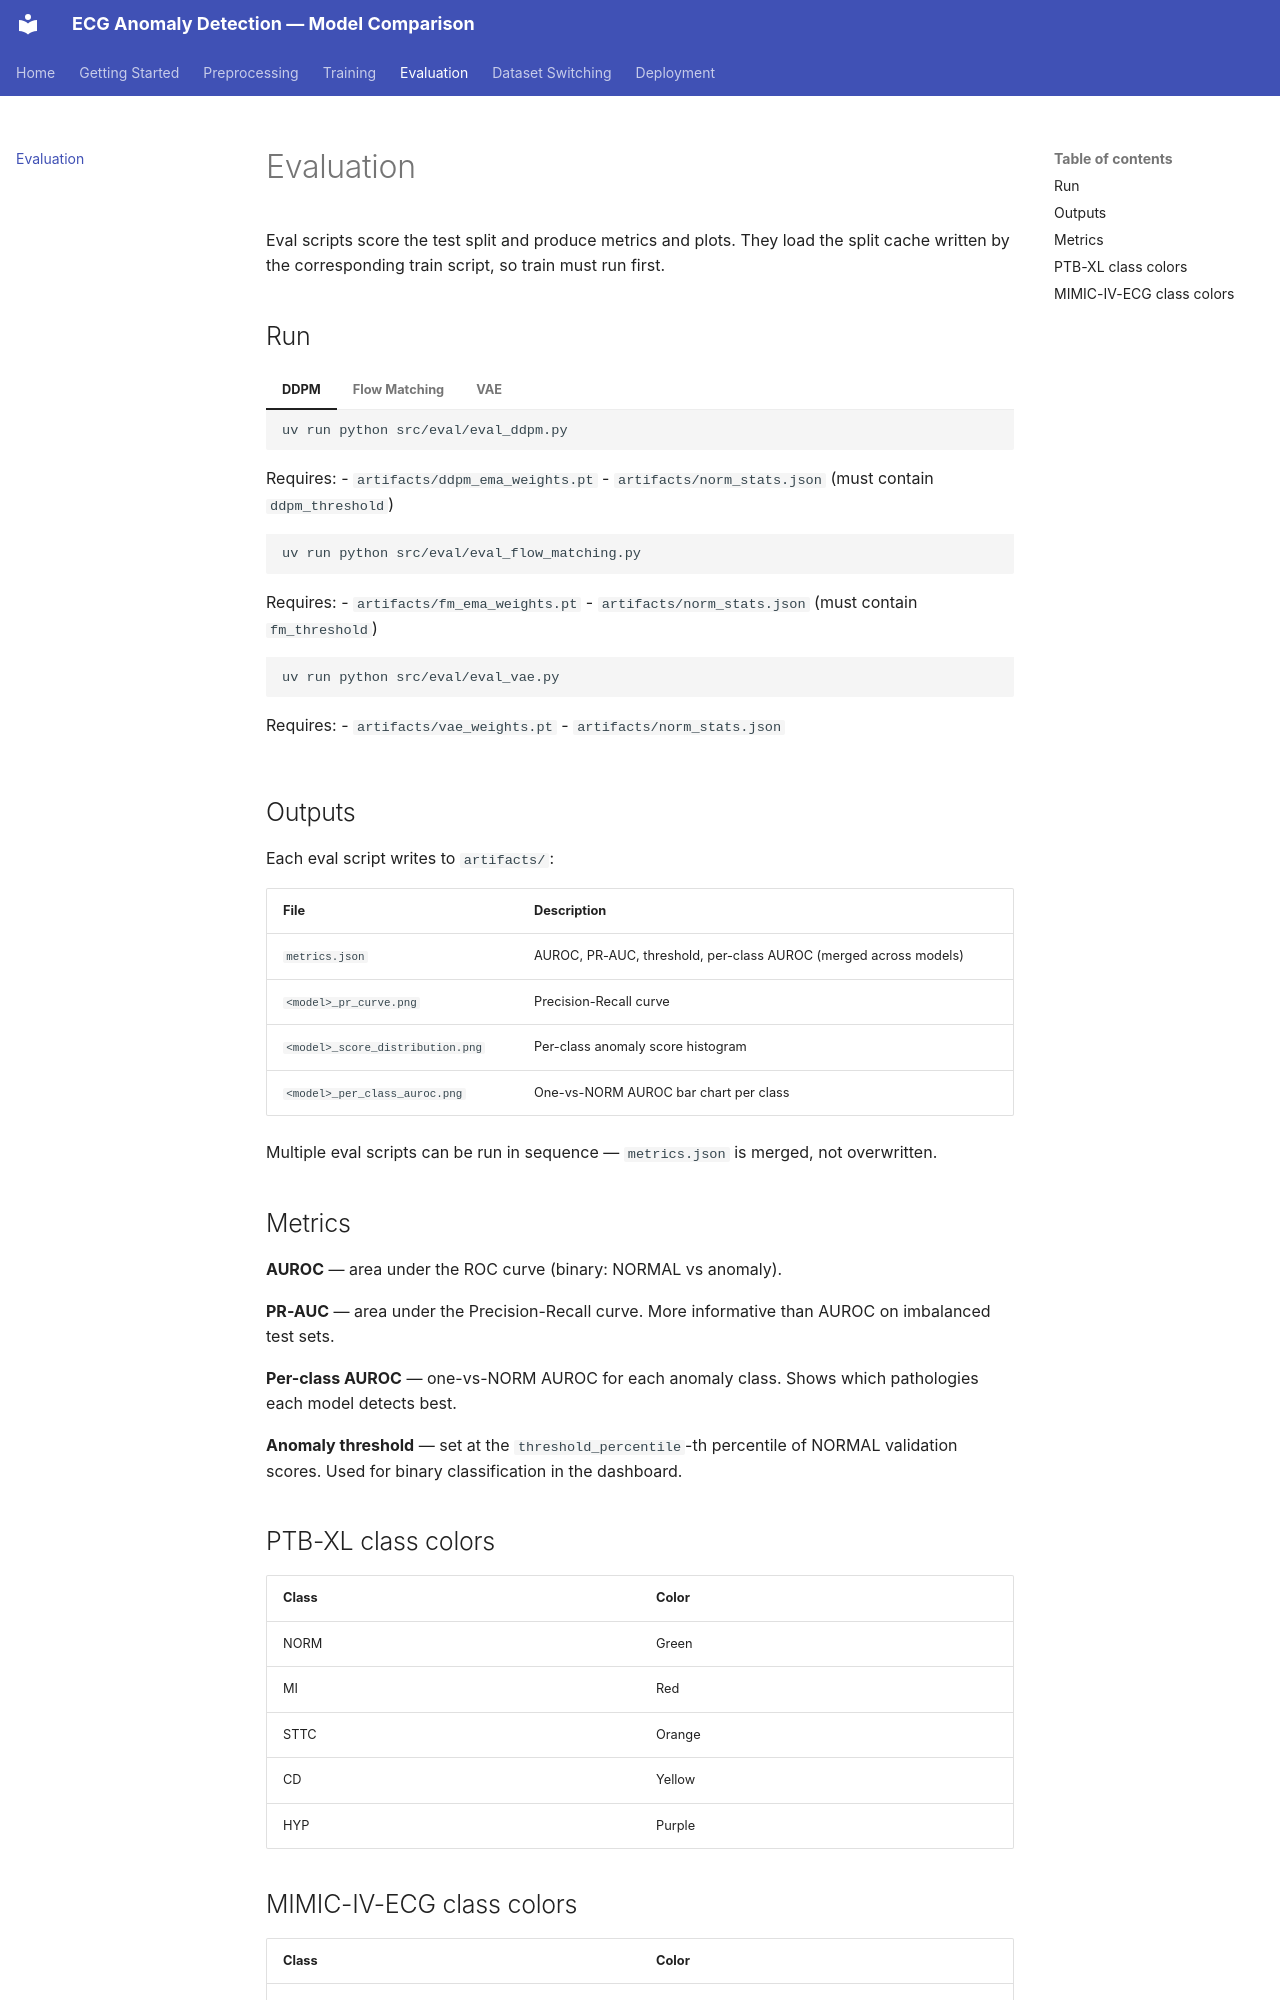

repository: saravanakum1/DGM_saravanakumar · page: evaluation/index.html · generator: mkdocs

# Evaluation

Eval scripts score the test split and produce metrics and plots. They load the split cache written by the corresponding train script, so train must run first.

## Run

=== "DDPM"

    ```bash
    uv run python src/eval/eval_ddpm.py
    ```

    Requires:
    - `artifacts/ddpm_ema_weights.pt`
    - `artifacts/norm_stats.json` (must contain `ddpm_threshold`)

=== "Flow Matching"

    ```bash
    uv run python src/eval/eval_flow_matching.py
    ```

    Requires:
    - `artifacts/fm_ema_weights.pt`
    - `artifacts/norm_stats.json` (must contain `fm_threshold`)

=== "VAE"

    ```bash
    uv run python src/eval/eval_vae.py
    ```

    Requires:
    - `artifacts/vae_weights.pt`
    - `artifacts/norm_stats.json`

## Outputs

Each eval script writes to `artifacts/`:

| File | Description |
|---|---|
| `metrics.json` | AUROC, PR-AUC, threshold, per-class AUROC (merged across models) |
| `<model>_pr_curve.png` | Precision-Recall curve |
| `<model>_score_distribution.png` | Per-class anomaly score histogram |
| `<model>_per_class_auroc.png` | One-vs-NORM AUROC bar chart per class |

Multiple eval scripts can be run in sequence — `metrics.json` is merged, not overwritten.

## Metrics

**AUROC** — area under the ROC curve (binary: NORMAL vs anomaly).

**PR-AUC** — area under the Precision-Recall curve. More informative than AUROC on imbalanced test sets.

**Per-class AUROC** — one-vs-NORM AUROC for each anomaly class. Shows which pathologies each model detects best.

**Anomaly threshold** — set at the `threshold_percentile`-th percentile of NORMAL validation scores. Used for binary classification in the dashboard.
